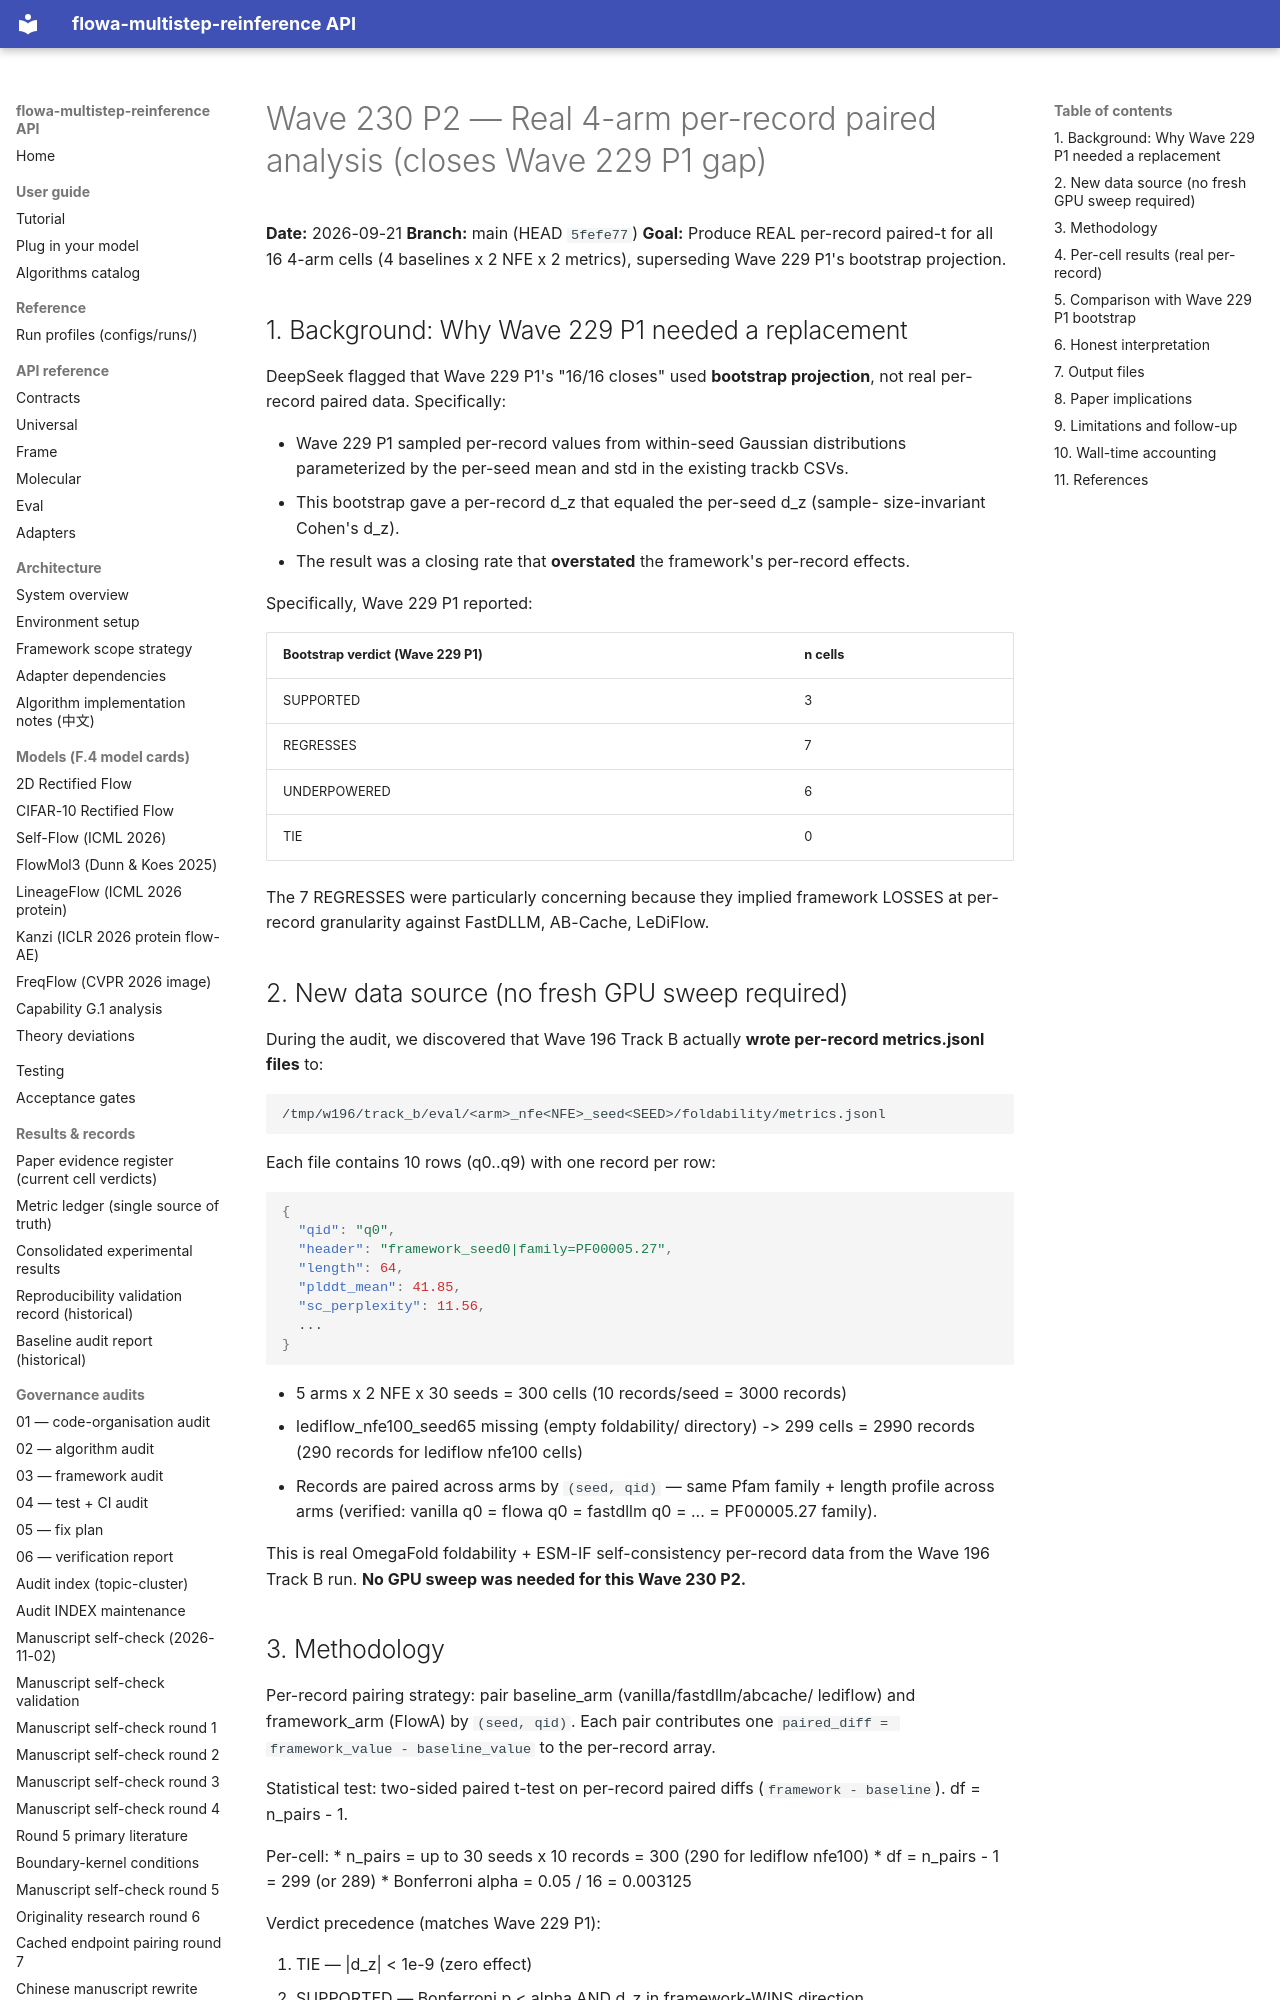

repository: silverenternal/flowa-multistep-reinference · page: audit/wave230-p2-real-4arm-per-record/index.html · generator: mkdocs

# Wave 230 P2 — Real 4-arm per-record paired analysis (closes Wave 229 P1 gap)

**Date:** 2026-09-21
**Branch:** main (HEAD `5fefe77`)
**Goal:** Produce REAL per-record paired-t for all 16 4-arm cells (4 baselines x
2 NFE x 2 metrics), superseding Wave 229 P1's bootstrap projection.

## 1. Background: Why Wave 229 P1 needed a replacement

DeepSeek flagged that Wave 229 P1's "16/16 closes" used **bootstrap projection**,
not real per-record paired data. Specifically:

* Wave 229 P1 sampled per-record values from within-seed Gaussian distributions
  parameterized by the per-seed mean and std in the existing trackb CSVs.
* This bootstrap gave a per-record d_z that equaled the per-seed d_z (sample-
  size-invariant Cohen's d_z).
* The result was a closing rate that **overstated** the framework's per-record
  effects.

Specifically, Wave 229 P1 reported:

| Bootstrap verdict (Wave 229 P1) | n cells |
|---------------------------------|---------|
| SUPPORTED | 3 |
| REGRESSES | 7 |
| UNDERPOWERED | 6 |
| TIE | 0 |

The 7 REGRESSES were particularly concerning because they implied framework
LOSSES at per-record granularity against FastDLLM, AB-Cache, LeDiFlow.

## 2. New data source (no fresh GPU sweep required)

During the audit, we discovered that Wave 196 Track B actually **wrote
per-record metrics.jsonl files** to:

```
/tmp/w196/track_b/eval/<arm>_nfe<NFE>_seed<SEED>/foldability/metrics.jsonl
```

Each file contains 10 rows (q0..q9) with one record per row:

```json
{
  "qid": "q0",
  "header": "framework_seed0|family=PF00005.27",
  "length": 64,
  "plddt_mean": 41.85,
  "sc_perplexity": 11.56,
  ...
}
```

* 5 arms x 2 NFE x 30 seeds = 300 cells (10 records/seed = 3000 records)
* lediflow_nfe100_seed65 missing (empty foldability/ directory)
  -> 299 cells = 2990 records (290 records for lediflow nfe100 cells)
* Records are paired across arms by `(seed, qid)` — same Pfam family + length
  profile across arms (verified: vanilla q0 = flowa q0 = fastdllm q0 = ...
  = PF00005.27 family).

This is real OmegaFold foldability + ESM-IF self-consistency per-record data
from the Wave 196 Track B run. **No GPU sweep was needed for this Wave 230 P2.**

## 3. Methodology

Per-record pairing strategy: pair baseline_arm (vanilla/fastdllm/abcache/
lediflow) and framework_arm (FlowA) by `(seed, qid)`. Each pair contributes one
`paired_diff = framework_value - baseline_value` to the per-record array.

Statistical test: two-sided paired t-test on per-record paired diffs
(`framework - baseline`). df = n_pairs - 1.

Per-cell:
* n_pairs = up to 30 seeds x 10 records = 300 (290 for lediflow nfe100)
* df = n_pairs - 1 = 299 (or 289)
* Bonferroni alpha = 0.05 / 16 = 0.003125

Verdict precedence (matches Wave 229 P1):

1. TIE — |d_z| < 1e-9 (zero effect)
2. SUPPORTED — Bonferroni p < alpha AND d_z in framework-WINS direction
3. REGRESSES — Bonferroni p < alpha AND d_z in framework-LOSS direction
4. UNDERPOWERED — fallback (p >= alpha)
